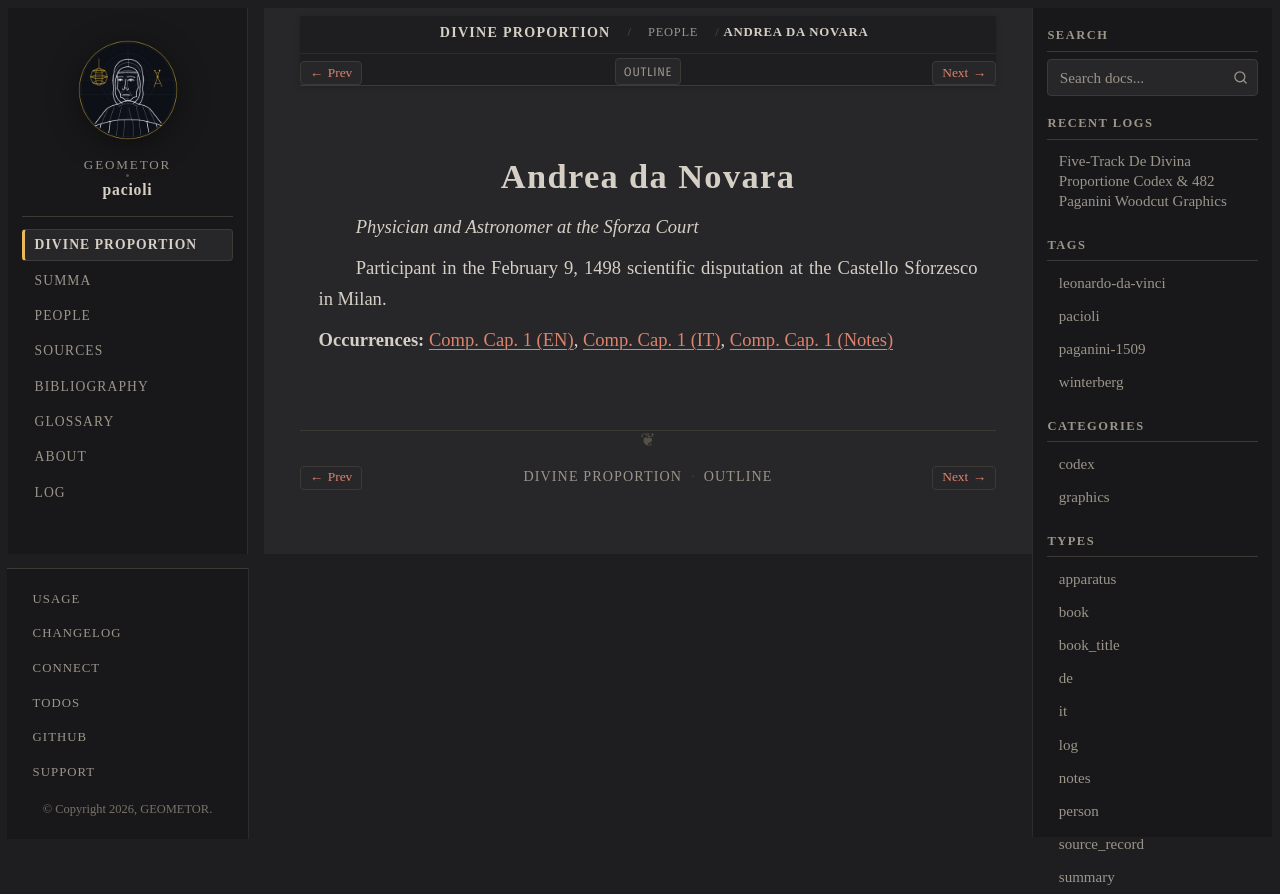

repository: geometor/pacioli · page: de_divina_proportione/people/andrea-da-novara.html · generator: sphinx

:type: person
:layout: book
:death_year: 1498
:death_label: 1498
:lifespan: fl. 1498
:excerpt: Physician and Astronomer at the Sforza Court

.. _person-andrea-da-novara:

Andrea da Novara
================

*Physician and Astronomer at the Sforza Court*

Participant in the February 9, 1498 scientific disputation at the Castello Sforzesco in Milan.

**Occurrences:** :doc:`Comp. Cap. 1 (EN) </de_divina_proportione/compendio/cap_01/index>`, :doc:`Comp. Cap. 1 (IT) </de_divina_proportione/compendio/cap_01/it>`, :doc:`Comp. Cap. 1 (Notes) </de_divina_proportione/compendio/cap_01/notes>`
